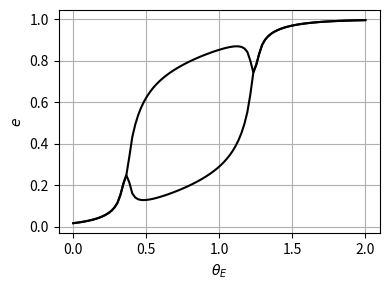

Python code for this plot:
import numpy as np
import matplotlib.pyplot as plt



def f(theta,beta):
    return 1/(1+np.exp(-beta*(theta-1)))

def dadt(a,tau,beta,input):
  return (-a+f(input,beta))/tau

beta=4.0

tau_E=0.0032
tau_I=0.0032

w_EE=2.4
w_IE=2.0
w_EI=2.0

theta_points=100
theta0=0.0
theta1=2.0
theta_E_values=np.linspace(theta0,theta1,theta_points)
theta_I=0.0

t0=0
t1=0.5
n_points1=500
n_points =1000

t=np.linspace(t0,t1,n_points)
delta=(t1-t0)/n_points

e_max=[]
e_min=[]

for theta_E in theta_E_values:
    e=np.full_like(t, 0.5)
    h=np.full_like(t, 0.0)

    for t_index in range(1,n_points):
        e_input=theta_E+w_EE*e[t_index-1]-w_IE*h[t_index-1]
        e[t_index]=e[t_index-1]+delta*dadt(e[t_index-1],tau_E,beta,e_input)
        h_input=theta_I+w_EI*e[t_index-1]
        h[t_index]=h[t_index-1]+delta*dadt(h[t_index-1],tau_I,beta,h_input)

    max_val=max(e[n_points1:])
    min_val=min(e[n_points1:])
        
    e_max.append(max_val)
    e_min.append(min_val)



    
plt.figure(figsize=(4, 3))
plt.plot(theta_E_values, e_max,  color='black')
plt.plot(theta_E_values, e_min,  color='black')

plt.xlabel(r'$\theta_E$')
plt.ylabel(r'$e$')
plt.grid(True)
plt.tight_layout()
plt.savefig('theta.png')
plt.show()
